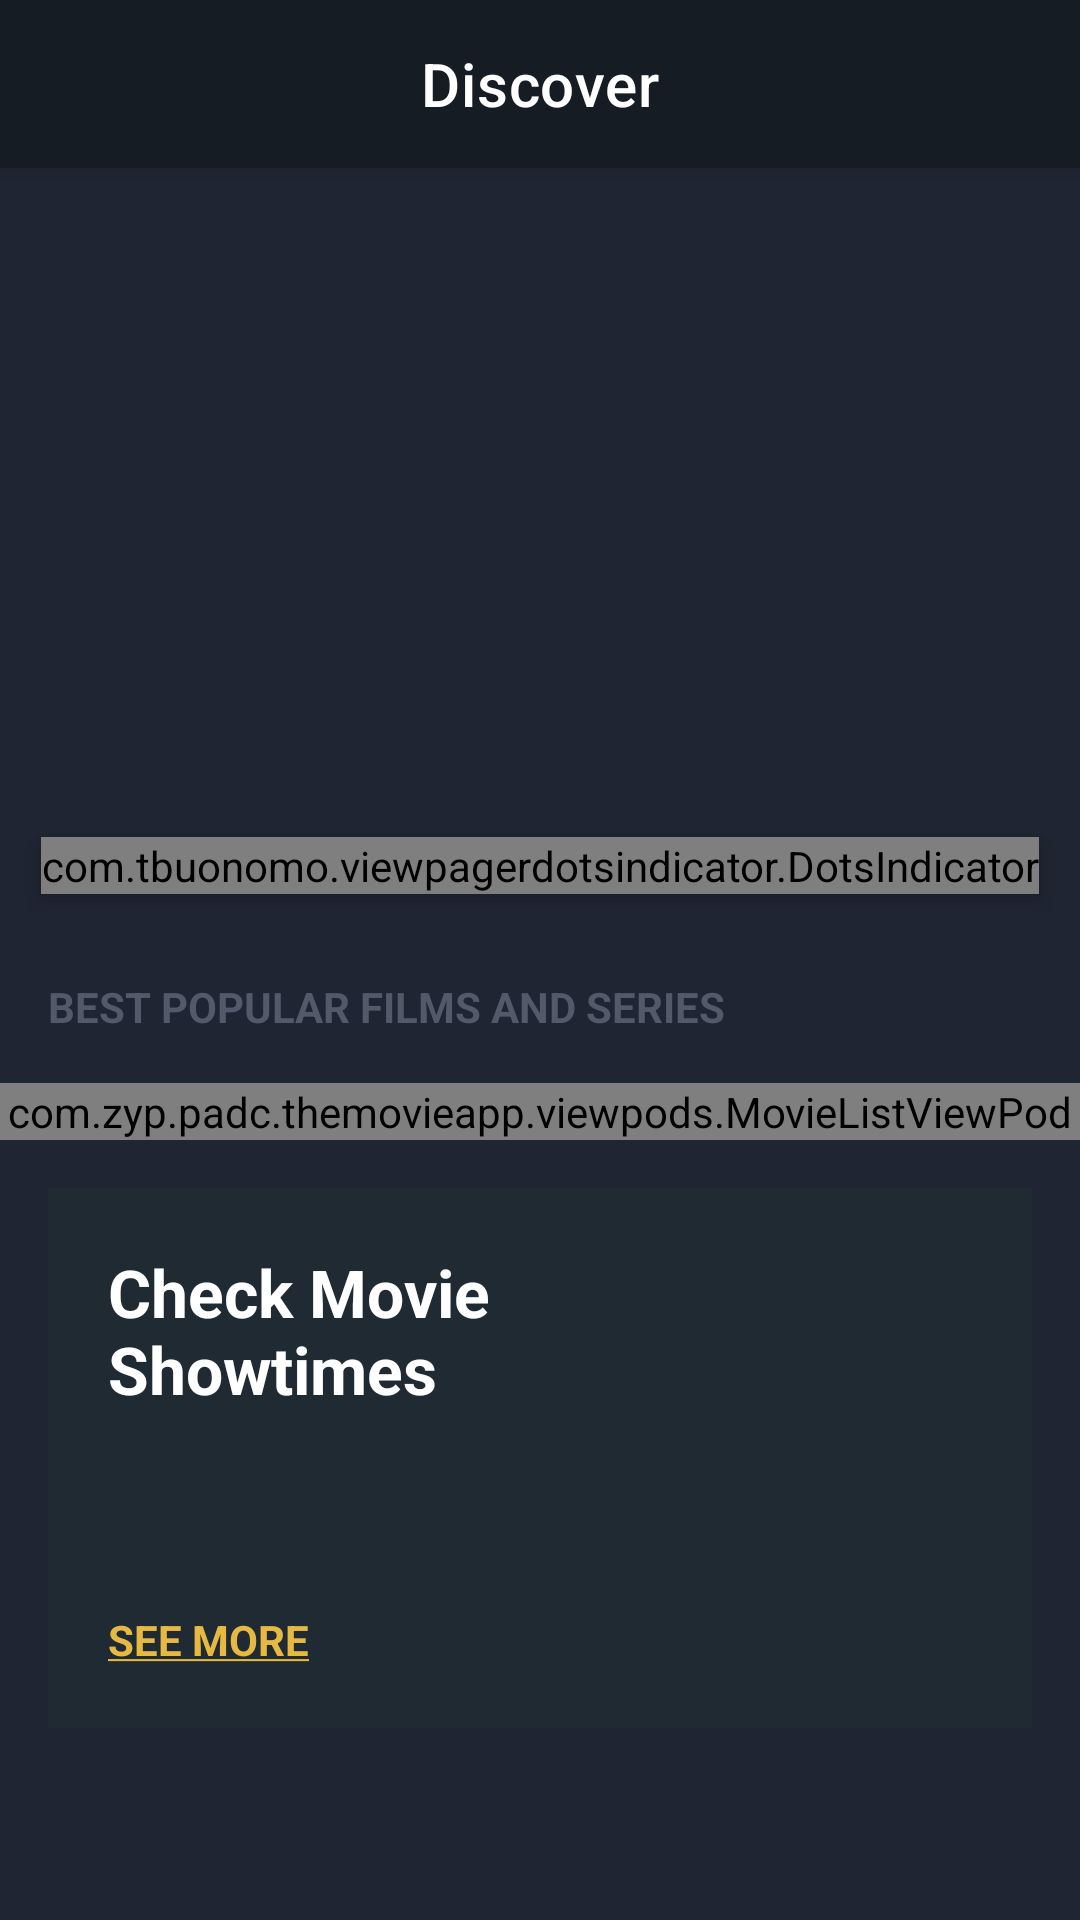

Here is an Android app screen rendered from its layout file. Give the layout XML and the strings, colors and styles it references.
<!-- AndroidManifest.xml: application theme Theme.TheMovieApp -->
<!-- res/layout/activity_main.xml -->
<?xml version="1.0" encoding="utf-8"?>
<androidx.coordinatorlayout.widget.CoordinatorLayout xmlns:android="http://schemas.android.com/apk/res/android"
    xmlns:app="http://schemas.android.com/apk/res-auto"
    xmlns:tools="http://schemas.android.com/tools"
    android:layout_width="match_parent"
    android:layout_height="match_parent"
    android:background="@color/colorPrimary"
    tools:context=".activities.MainActivity">

    <com.google.android.material.appbar.AppBarLayout
        android:layout_width="match_parent"
        android:layout_height="?attr/actionBarSize"
        android:background="@color/colorPrimaryDark">

        <com.google.android.material.appbar.MaterialToolbar
            android:id="@+id/toolBar"
            android:layout_width="match_parent"
            android:layout_height="match_parent"
            app:title="Discover"
            app:titleCentered="true"
            app:titleTextColor="@color/white" />

    </com.google.android.material.appbar.AppBarLayout>

    <androidx.core.widget.NestedScrollView
        android:layout_width="match_parent"
        android:layout_height="match_parent"
        app:layout_behavior="com.google.android.material.appbar.AppBarLayout$ScrollingViewBehavior">

        <RelativeLayout
            android:layout_width="match_parent"
            android:layout_height="match_parent">

            <FrameLayout
                android:id="@+id/flBanner"
                android:layout_width="match_parent"
                android:layout_height="wrap_content">

                <androidx.viewpager2.widget.ViewPager2
                    android:id="@+id/viewPagerBanner"
                    android:layout_width="match_parent"
                    android:layout_height="@dimen/height_banner" />

                <com.tbuonomo.viewpagerdotsindicator.DotsIndicator
                    android:id="@+id/dotsIndicatorBanner"
                    android:layout_width="wrap_content"
                    android:layout_height="wrap_content"
                    android:layout_gravity="bottom|center"
                    android:layout_marginBottom="@dimen/margin_medium"
                    android:elevation="@dimen/margin_small"
                    app:dotsColor="@android:color/darker_gray"
                    app:dotsCornerRadius="@dimen/margin_small"
                    app:dotsSize="@dimen/margin_medium"
                    app:dotsSpacing="@dimen/margin_small"
                    app:dotsWidthFactor="1.0"
                    app:progressMode="false"
                    app:selectedDotColor="@color/colorAccent" />

            </FrameLayout>

            <androidx.appcompat.widget.AppCompatTextView
                android:id="@+id/tvBestPopularFilmsAndSeries"
                android:layout_width="wrap_content"
                android:layout_height="wrap_content"
                android:layout_below="@+id/flBanner"
                android:layout_marginStart="@dimen/margin_medium_2"
                android:layout_marginTop="@dimen/margin_medium_3"
                android:text="@string/lbl_best_popular_films_and_series"
                android:textColor="@color/colorSecondaryText"
                android:textStyle="bold" />

            <include
                android:id="@+id/vpBestPopularMovieList"
                layout="@layout/view_pod_movie_list"
                android:layout_width="match_parent"
                android:layout_height="wrap_content"
                android:layout_below="@+id/tvBestPopularFilmsAndSeries"
                android:layout_marginTop="@dimen/margin_medium_2" />

            <RelativeLayout
                android:id="@+id/rlCheckMovieShowTimes"
                android:layout_width="match_parent"
                android:layout_height="@dimen/height_check_movie_show_time"
                android:layout_below="@id/vpBestPopularMovieList"
                android:layout_marginStart="@dimen/margin_medium_2"
                android:layout_marginTop="@dimen/margin_medium_2"
                android:layout_marginEnd="@dimen/margin_medium_2"
                android:layout_marginBottom="@dimen/margin_medium_2"
                android:background="@color/colorPrimaryLight">

                <androidx.appcompat.widget.AppCompatTextView
                    android:id="@+id/tvCheckMovieShowTimes"
                    android:layout_width="wrap_content"
                    android:layout_height="wrap_content"
                    android:layout_marginStart="@dimen/margin_medium_3"
                    android:layout_marginTop="@dimen/margin_medium_3"
                    android:text="@string/lbl_check_movie_show_times"
                    android:textColor="@color/white"
                    android:textSize="@dimen/text_heading_1x"
                    android:textStyle="bold" />

                <androidx.appcompat.widget.AppCompatTextView
                    android:id="@+id/tvSeeMore"
                    android:layout_width="wrap_content"
                    android:layout_height="wrap_content"
                    android:layout_alignParentBottom="true"
                    android:layout_marginStart="@dimen/margin_medium_3"
                    android:layout_marginBottom="@dimen/margin_medium_3"
                    android:text="@string/lbl_see_more"
                    android:textColor="@color/colorAccent"
                    android:textStyle="bold" />


                <androidx.appcompat.widget.AppCompatImageView
                    android:id="@+id/ivCheckMovieShowTimeLocation"
                    android:layout_width="@dimen/margin_xxlarge"
                    android:layout_height="@dimen/margin_xxlarge"
                    android:layout_alignParentEnd="true"
                    android:layout_centerVertical="true"
                    android:layout_marginEnd="@dimen/margin_xlarge"
                    app:srcCompat="@drawable/ic_baseline_location_on_white_24" />

            </RelativeLayout>

            <com.google.android.material.tabs.TabLayout
                android:id="@+id/tabLayoutGenre"
                android:layout_width="match_parent"
                android:layout_height="wrap_content"
                android:layout_below="@+id/rlCheckMovieShowTimes"
                android:layout_marginTop="@dimen/margin_large"
                android:background="@color/colorPrimary"
                app:tabIndicatorColor="@color/colorAccent"
                app:tabMode="scrollable"
                app:tabSelectedTextColor="@color/white"
                app:tabTextColor="@color/colorSecondaryText" />

            <FrameLayout
                android:id="@+id/flMovieByGenre"
                android:layout_width="match_parent"
                android:layout_height="wrap_content"
                android:layout_below="@id/tabLayoutGenre"
                android:background="@color/colorPrimaryDark"
                android:paddingTop="@dimen/margin_medium_3"
                android:paddingBottom="@dimen/margin_large">

                <include
                    android:id="@+id/vpMoviesByGenre"
                    layout="@layout/view_pod_movie_list"
                    android:layout_width="match_parent"
                    android:layout_height="wrap_content" />

            </FrameLayout>

            <androidx.appcompat.widget.AppCompatTextView
                android:id="@+id/tvShowCases"
                android:layout_width="wrap_content"
                android:layout_height="wrap_content"
                android:layout_below="@id/flMovieByGenre"
                android:layout_marginStart="@dimen/margin_medium_2"
                android:layout_marginTop="@dimen/margin_medium_3"
                android:text="@string/lbl_showcases"
                android:textColor="@color/colorSecondaryText"
                android:textStyle="bold" />

            <androidx.appcompat.widget.AppCompatTextView
                android:id="@+id/tvMoreShowCases"
                android:layout_width="wrap_content"
                android:layout_height="wrap_content"
                android:layout_alignBaseline="@id/tvShowCases"
                android:layout_alignParentEnd="true"
                android:layout_marginEnd="@dimen/margin_medium_2"
                android:text="@string/lbl_more_showcases"
                android:textColor="@color/white"
                android:textStyle="bold" />

            <androidx.recyclerview.widget.RecyclerView
                android:id="@+id/rvShowCases"
                android:layout_width="match_parent"
                android:layout_height="wrap_content"
                android:layout_below="@id/tvShowCases"
                android:layout_marginTop="@dimen/margin_card_medium_2"
                android:clipToPadding="false"
                android:orientation="horizontal"
                android:paddingEnd="@dimen/margin_medium_2"
                app:layoutManager="androidx.recyclerview.widget.LinearLayoutManager"
                tools:listitem="@layout/view_holder_showcase" />

            <include
                android:id="@+id/vpActorList"
                layout="@layout/view_pod_actor_list"
                android:layout_width="match_parent"
                android:layout_height="wrap_content"
                android:layout_below="@id/rvShowCases"
                android:layout_marginTop="@dimen/margin_medium_3" />

        </RelativeLayout>

    </androidx.core.widget.NestedScrollView>

</androidx.coordinatorlayout.widget.CoordinatorLayout>
<!-- res/layout/view_pod_movie_list.xml (included above) -->
<?xml version="1.0" encoding="utf-8"?>
<com.zyp.padc.themovieapp.viewpods.MovieListViewPod xmlns:android="http://schemas.android.com/apk/res/android"
    android:layout_width="match_parent"
    android:layout_height="wrap_content">

    <androidx.recyclerview.widget.RecyclerView
        android:id="@+id/rvMovieList"
        android:layout_width="match_parent"
        android:layout_height="wrap_content"
        android:clipToPadding="false"
        android:paddingEnd="@dimen/margin_medium_2" />

</com.zyp.padc.themovieapp.viewpods.MovieListViewPod>
<!-- res/layout/view_holder_showcase.xml (included above) -->
<?xml version="1.0" encoding="utf-8"?>
<RelativeLayout xmlns:android="http://schemas.android.com/apk/res/android"
    xmlns:app="http://schemas.android.com/apk/res-auto"
    android:layout_width="@dimen/width_showcase"
    android:layout_height="@dimen/height_showcase"
    android:layout_marginStart="@dimen/margin_card_medium_2">

    <androidx.appcompat.widget.AppCompatImageView
        android:id="@+id/ivShowCase"
        android:layout_width="match_parent"
        android:layout_height="match_parent"
        android:scaleType="centerCrop"
        app:srcCompat="@drawable/placeholder_tomandjerry_showcase" />

    <View
        android:layout_width="match_parent"
        android:layout_height="match_parent"
        android:background="@color/colorTransparentOverlay"
        android:elevation="@dimen/margin_small" />

    <com.google.android.material.button.MaterialButton
        style="@style/Widget.MaterialComponents.Button.Icon"
        android:layout_width="@dimen/margin_xxlarge"
        android:layout_height="@dimen/margin_xxlarge"
        android:layout_centerInParent="true"
        android:layout_marginBottom="@dimen/margin_xlarge"
        android:elevation="@dimen/margin_medium"
        android:insetLeft="0dp"
        android:insetTop="0dp"
        android:insetRight="0dp"
        android:insetBottom="0dp"
        app:backgroundTint="@color/colorAccent"
        app:cornerRadius="@dimen/margin_large"
        app:icon="@drawable/ic_baseline_play_arrow_24"
        app:iconPadding="0dp" />

    <androidx.appcompat.widget.AppCompatTextView
        android:id="@+id/tvShowCaseMovieDate"
        android:layout_width="wrap_content"
        android:layout_height="wrap_content"
        android:layout_alignParentStart="true"
        android:layout_alignParentBottom="true"
        android:layout_marginStart="@dimen/margin_medium_2"
        android:layout_marginBottom="@dimen/margin_medium_2"
        android:elevation="@dimen/margin_medium"
        android:text="15 Dec 2020"
        android:textColor="@color/colorSecondaryText" />

    <androidx.appcompat.widget.AppCompatTextView
        android:id="@+id/tvShowCaseMovieName"
        android:layout_width="wrap_content"
        android:layout_height="wrap_content"
        android:layout_above="@id/tvShowCaseMovieDate"
        android:layout_marginStart="@dimen/margin_medium_2"
        android:layout_marginBottom="@dimen/margin_small"
        android:elevation="@dimen/margin_medium"
        android:ellipsize="end"
        android:maxLines="1"
        android:text="Passengers"
        android:textColor="@color/white"
        android:textSize="@dimen/text_regular_2x"
        android:textStyle="bold" />


</RelativeLayout>
<!-- res/layout/view_pod_actor_list.xml (included above) -->
<?xml version="1.0" encoding="utf-8"?>
<com.zyp.padc.themovieapp.viewpods.ActorListViewPod xmlns:android="http://schemas.android.com/apk/res/android"
    android:layout_width="match_parent"
    android:layout_height="wrap_content"
    android:background="@color/colorPrimaryDark"
    android:paddingTop="@dimen/margin_large"
    android:paddingBottom="@dimen/margin_large">

    <androidx.appcompat.widget.AppCompatTextView
        android:id="@+id/tvBestActors"
        android:layout_width="wrap_content"
        android:layout_height="wrap_content"
        android:layout_marginStart="@dimen/margin_medium_2"
        android:text="@string/lbl_best_actors"
        android:textColor="@color/colorSecondaryText"
        android:textStyle="bold" />

    <androidx.appcompat.widget.AppCompatTextView
        android:id="@+id/tvMoreActors"
        android:layout_width="wrap_content"
        android:layout_height="wrap_content"
        android:layout_alignBaseline="@+id/tvBestActors"
        android:layout_alignParentEnd="true"
        android:layout_marginEnd="@dimen/margin_medium_2"
        android:text="@string/lbl_more_actors"
        android:textColor="@color/white"
        android:textStyle="bold" />

    <androidx.recyclerview.widget.RecyclerView
        android:id="@+id/rvBestActors"
        android:layout_width="match_parent"
        android:layout_height="wrap_content"
        android:layout_below="@id/tvBestActors"
        android:layout_marginTop="@dimen/margin_card_medium_2"
        android:clipToPadding="false"
        android:paddingEnd="@dimen/margin_medium_2" />


</com.zyp.padc.themovieapp.viewpods.ActorListViewPod>
<!-- resources referenced by this layout -->
<resources>
  <color name="colorAccent">#E7b943</color>
  <color name="colorPrimary">#1F2532</color>
  <color name="colorPrimaryDark">#161C24</color>
  <color name="colorPrimaryLight">#1F2A33</color>
  <color name="colorSecondaryText">#535968</color>
  <color name="colorTransparentOverlay">#1A000000</color>
  <color name="white">#FFFFFFFF</color>
  <dimen name="height_banner">250dp</dimen>
  <dimen name="height_check_movie_show_time">180dp</dimen>
  <dimen name="height_showcase">180dp</dimen>
  <dimen name="margin_card_medium_2">12dp</dimen>
  <dimen name="margin_large">24dp</dimen>
  <dimen name="margin_medium">8dp</dimen>
  <dimen name="margin_medium_2">16dp</dimen>
  <dimen name="margin_medium_3">20dp</dimen>
  <dimen name="margin_small">4dp</dimen>
  <dimen name="margin_xlarge">32dp</dimen>
  <dimen name="margin_xxlarge">48dp</dimen>
  <dimen name="text_heading_1x">22sp</dimen>
  <dimen name="text_regular_2x">16sp</dimen>
  <dimen name="width_showcase">260dp</dimen>
  <!-- drawable placeholder_tomandjerry_showcase: jpeg bitmap (drawable-xxxhdpi, 234523 bytes) -->
  <string name="lbl_best_actors">BEST ACTORS</string>
  <string name="lbl_best_popular_films_and_series">BEST POPULAR FILMS AND SERIES</string>
  <string name="lbl_check_movie_show_times">Check Movie\nShowtimes</string>
  <string name="lbl_more_actors"><u>MORE ACTORS</u></string>
  <string name="lbl_more_showcases"><u>MORE SHOWCASES</u></string>
  <string name="lbl_see_more"><u>SEE MORE</u></string>
  <string name="lbl_showcases">SHOWCASES</string>
  <style name="Theme.TheMovieApp" parent="Theme.MaterialComponents.DayNight.NoActionBar">
          
          <item name="colorPrimary">@color/colorPrimary</item>
          <item name="colorPrimaryDark">@color/colorPrimaryDark</item>
          <item name="colorAccent">@color/colorAccent</item>
          
          <item name="android:statusBarColor">?attr/colorPrimaryDark</item>
          
      </style>
</resources>
